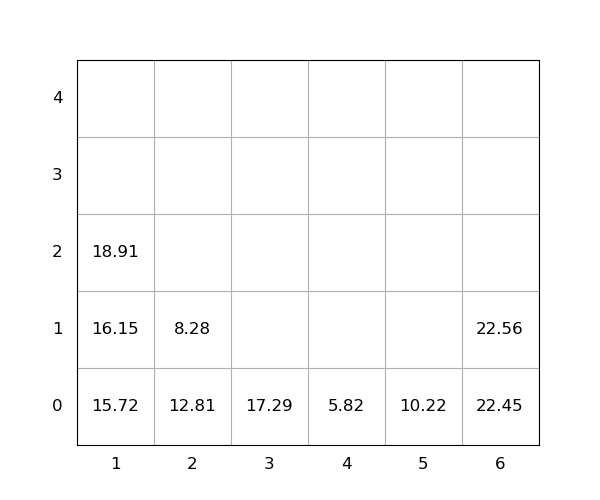

The file beside this chart, header and first rows:
idx, loc_x, loc_y, loc_z, weight, group, score, seq, reloc, size(ft)
1, 2, 0, 0, 12.81, 0, 12.81, 0, 1.0, 20
2, 2, 0, 1, 8.28, 0, 8.28, 0, 1.0, 20
3, 1, 0, 0, 15.72, 0, 15.72, 0, 0, 20
4, 6, 0, 0, 22.45, 0, 22.45, 1, 0, 20
5, 3, 0, 0, 17.29, 0, 17.29, 2, 0, 20
6, 1, 0, 1, 16.15, 0, 16.15, 3, 0, 20
7, 5, 0, 0, 10.22, 0, 10.22, 4, 0, 20
8, 4, 0, 0, 5.82, 0, 5.82, 5, 0, 20
9, 1, 0, 2, 18.91, 0, 18.91, 6, 0, 20
10, 6, 0, 1, 22.56, 0, 22.56, 7, 0, 20
